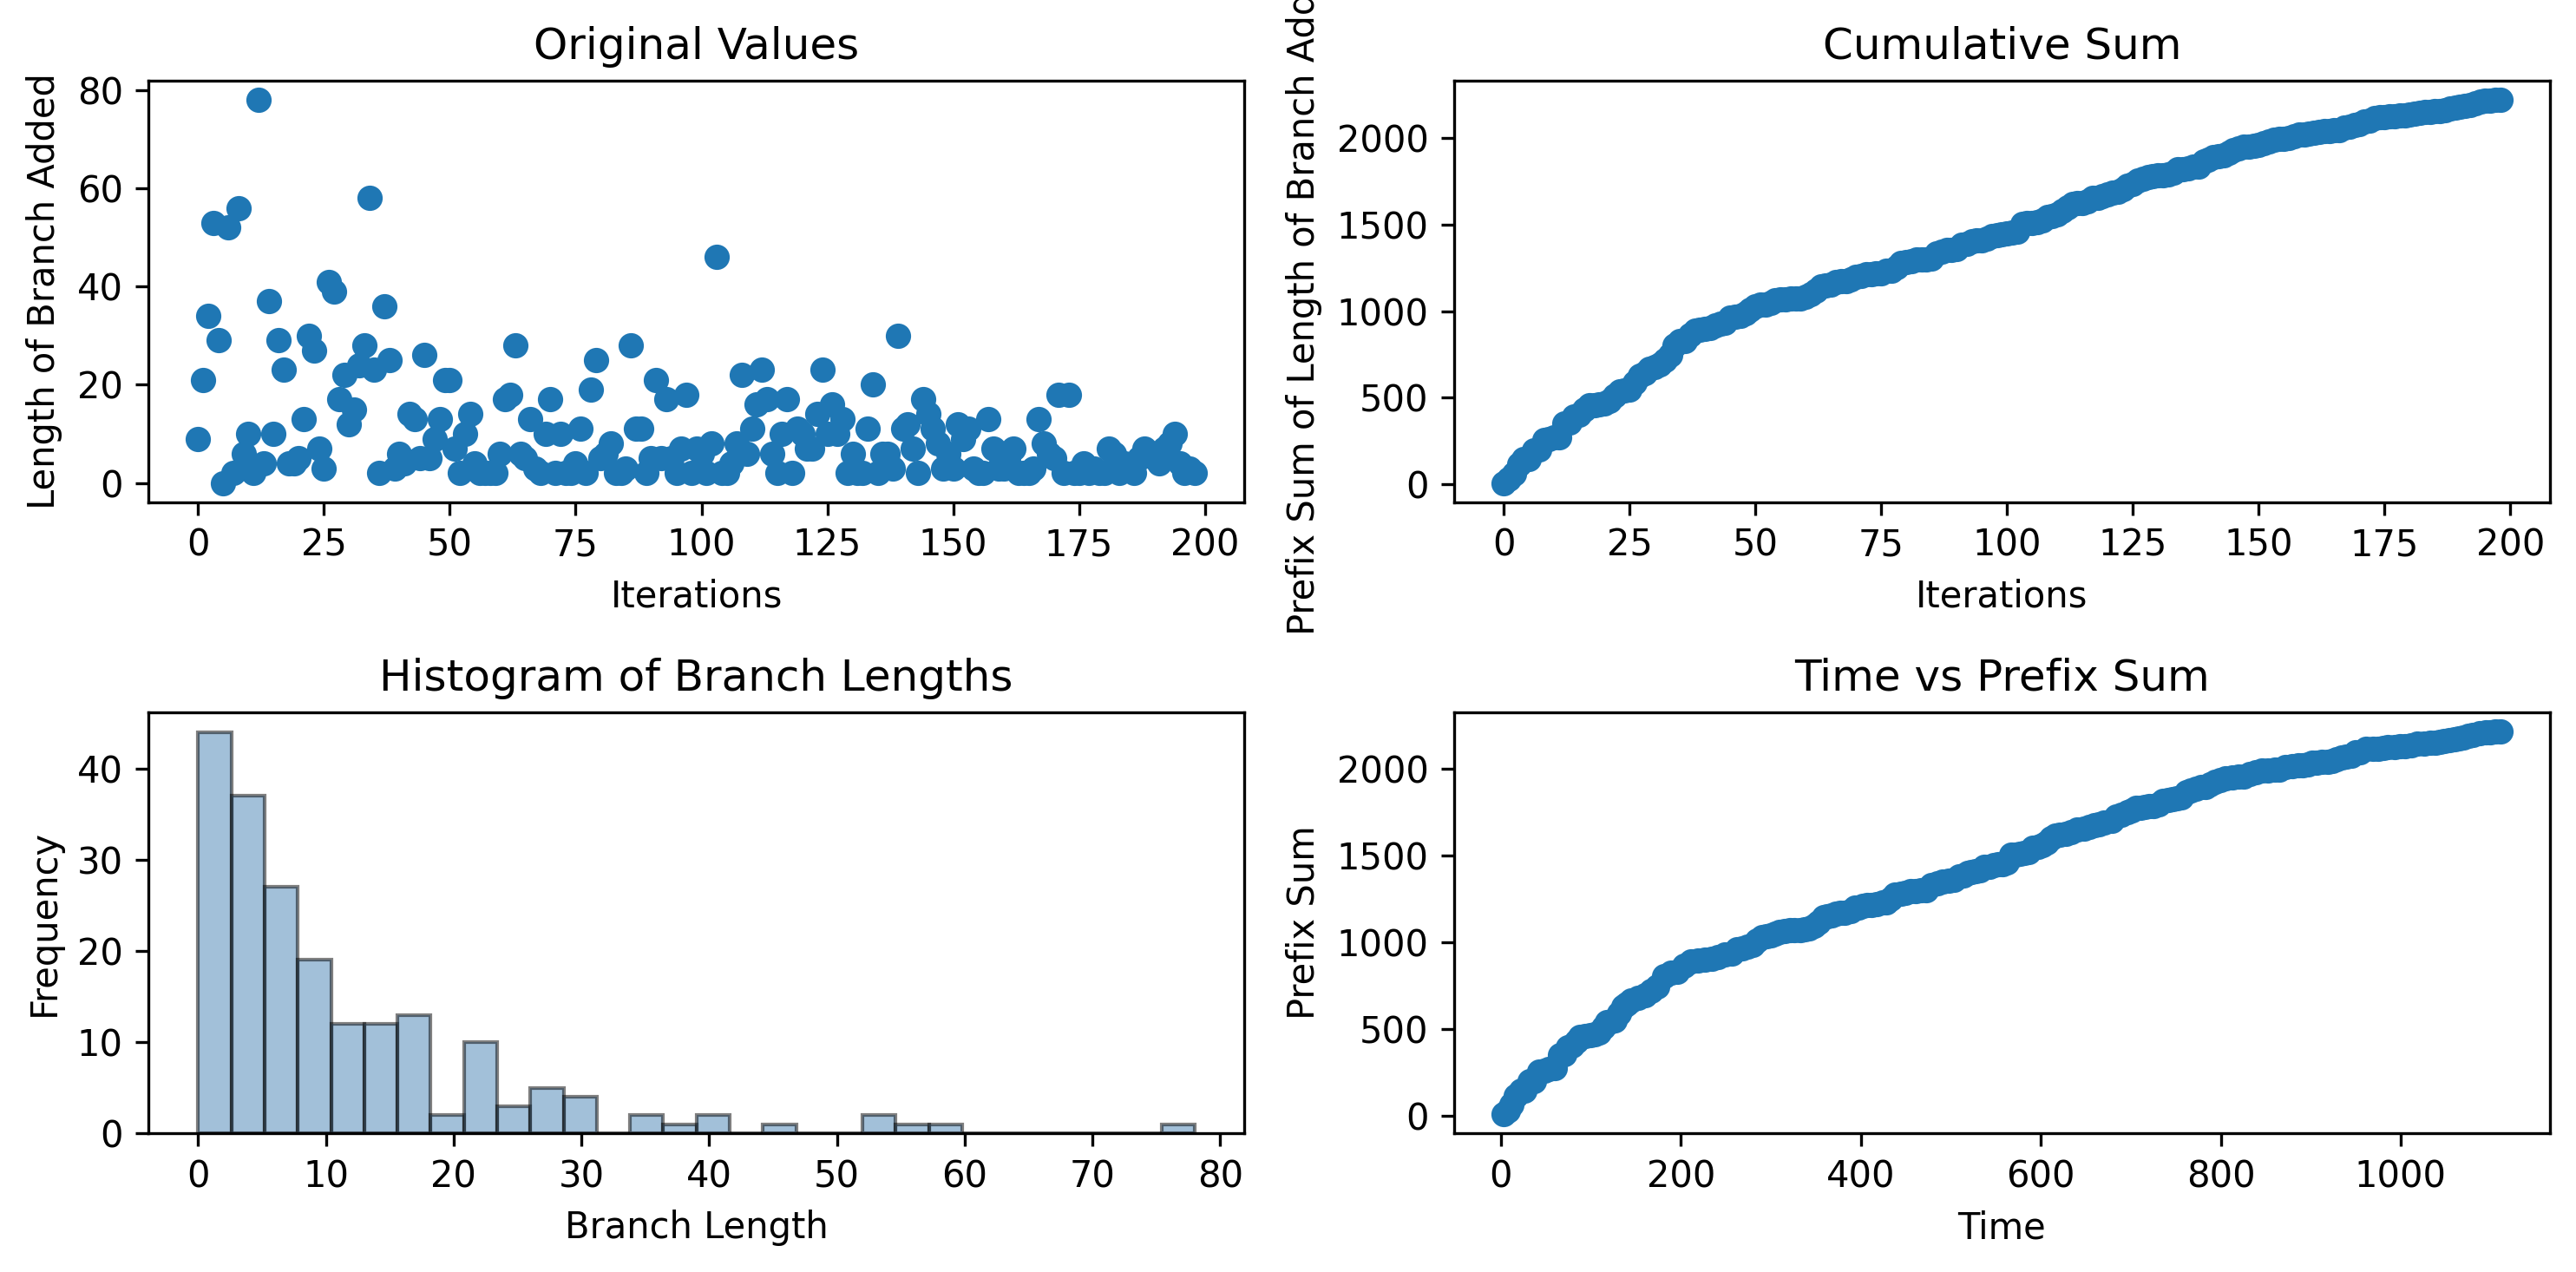

The data file committed next to this chart (first rows):
9, 21, 34, 53, 29, 0, 52, 2, 56, 6, 10, 2, 78, 4, 37, 10, 29, 23, 4, 4, 5, 13, 30, 27
3.086, 7.65, 11.93, 16.33, 22.05, 26.56, 31.94, 36.95, 42.53, 48.21, 53.46, 60.18, 65.5, 70.21, 74.62, 79.36, 83.65, 88.02, 93.83, 99.1, 104, 109.1, 113.6, 117.9
